Photos from the image-classification dataset "data" in the GitHub repository Prathamesh-2803/Parakh. Its 7 classes are: bottle, bulb, cement, electric iron, gold jewellery, helmet, pressure cooker.

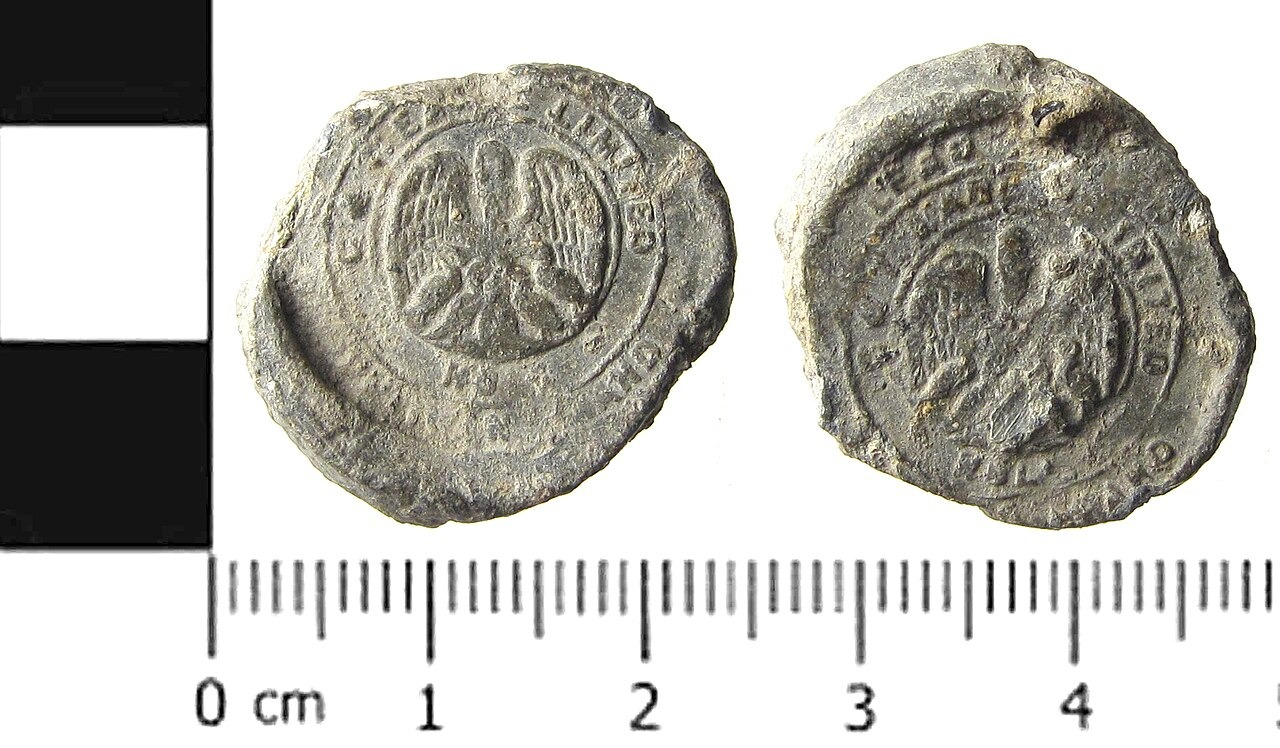
Label: cement

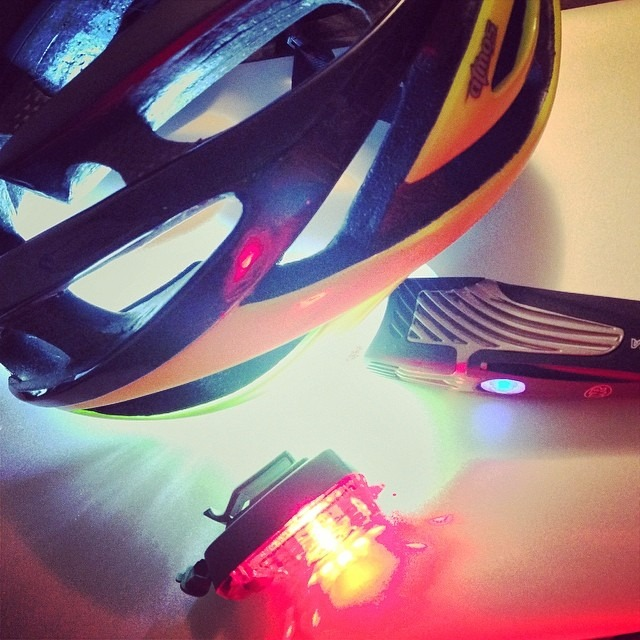
Label: helmet

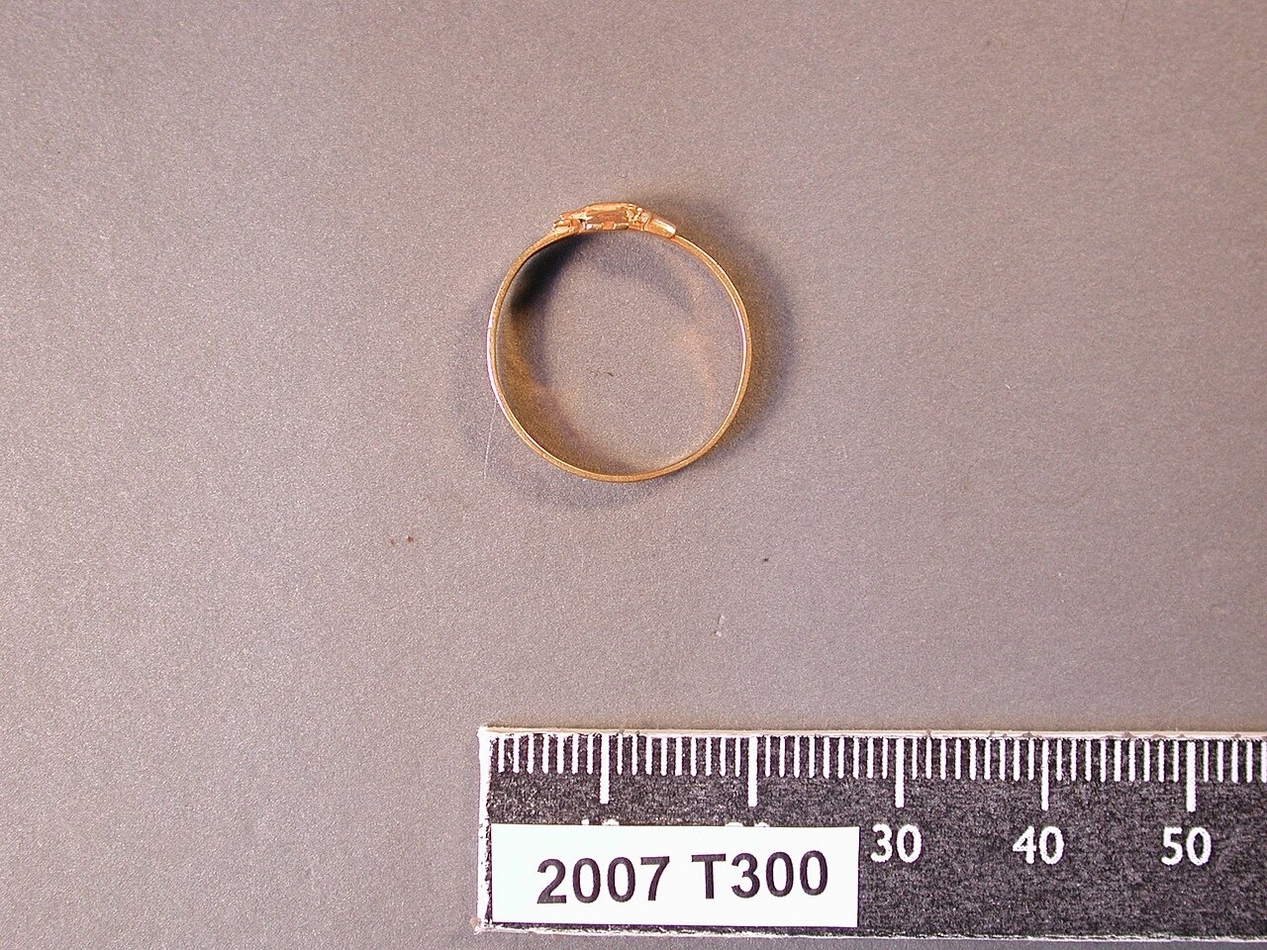
Label: gold jewellery

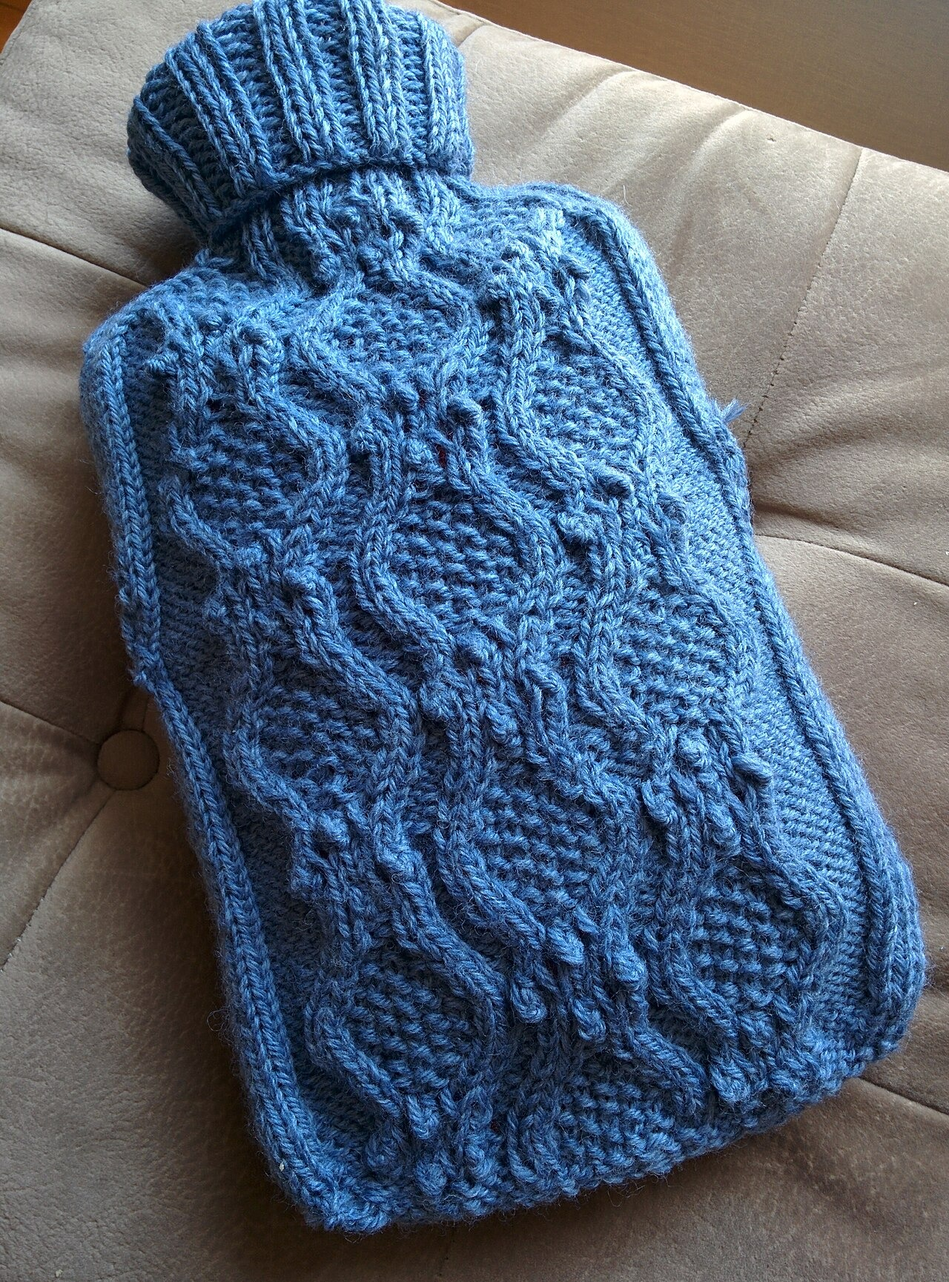
Label: bottle

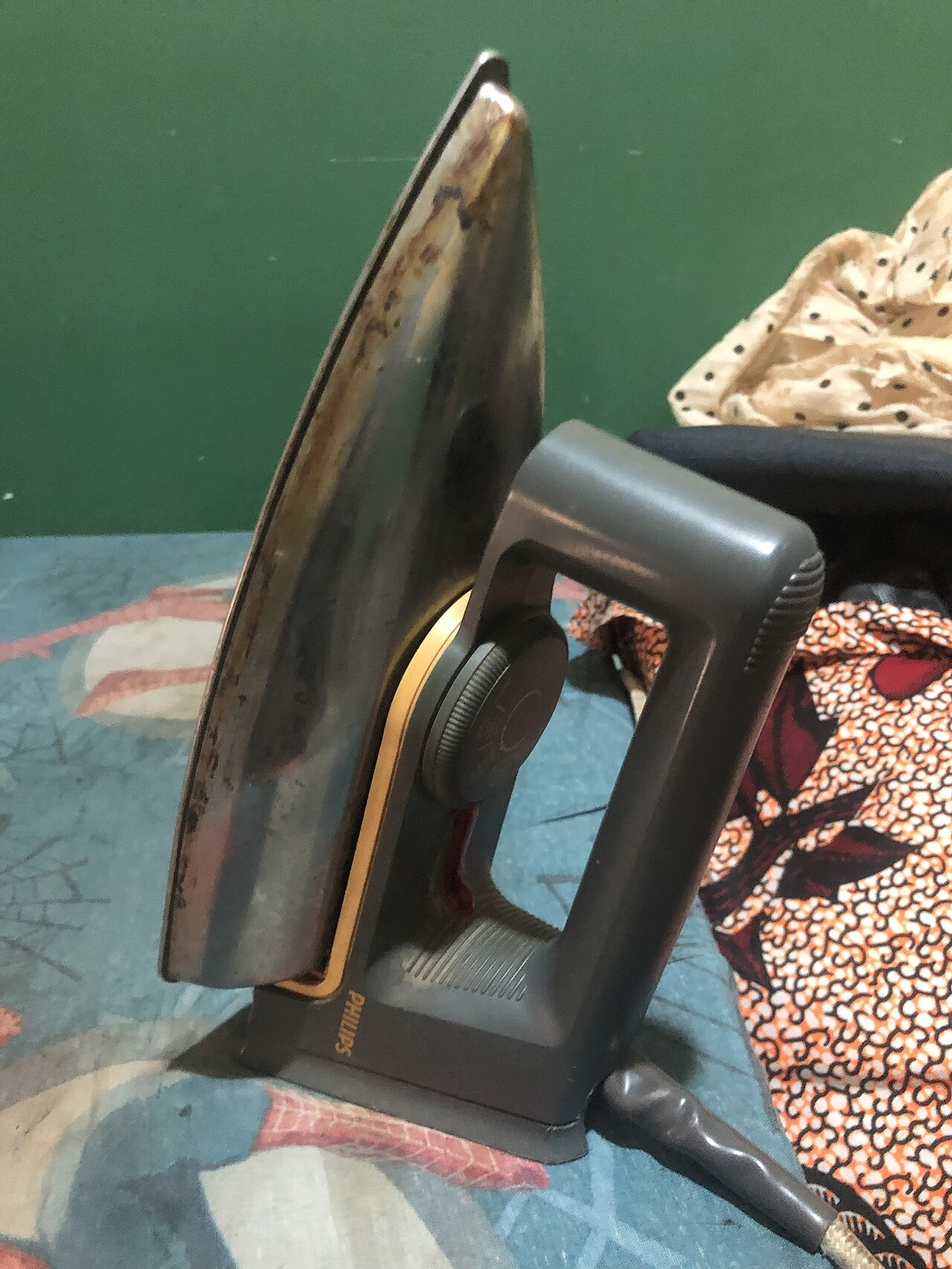
Label: electric iron

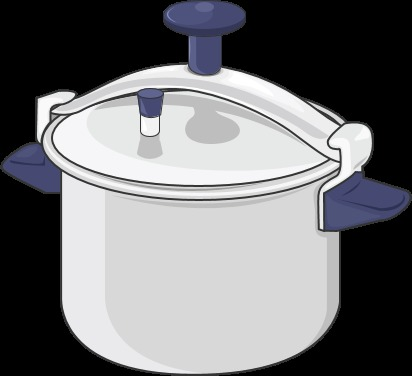
Label: pressure cooker
